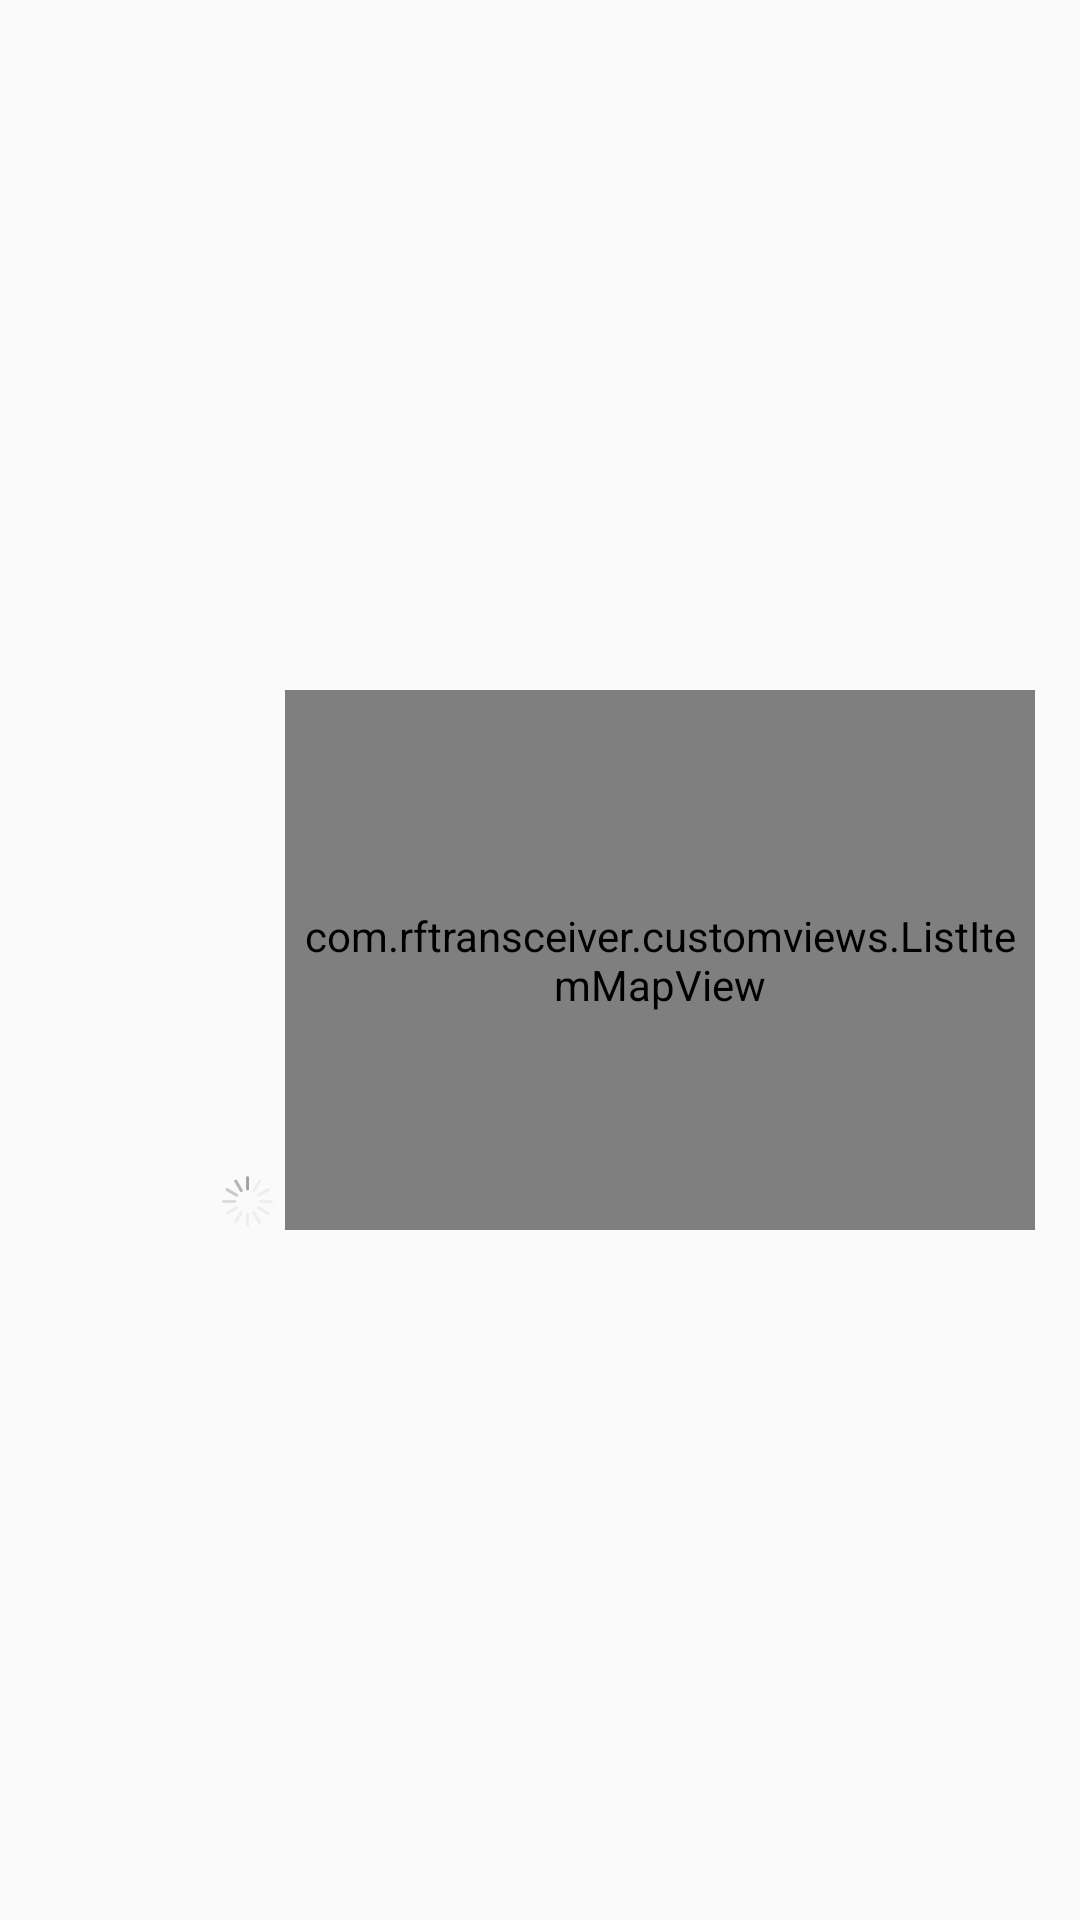

Layout XML and referenced resources for this Android screen:
<!-- AndroidManifest.xml: application theme Theme.AppCompat.Light.NoActionBar -->
<!-- res/layout/list_right_address.xml -->
<?xml version="1.0" encoding="utf-8"?>
<RelativeLayout xmlns:android="http://schemas.android.com/apk/res/android"
    android:layout_width="match_parent" android:layout_height="wrap_content"
    android:paddingTop="10dp"
    android:paddingBottom="10dp"
    >

    <com.rftransceiver.customviews.ListItemMapView
        android:layout_width="250dp"
        android:layout_height="180dp"
        android:id="@+id/listmapview_right"
        android:padding="1dp"
        android:layout_centerVertical="true"
        android:layout_alignParentEnd="true"
        android:layout_marginEnd="15dp"
        android:layout_marginStart="3dp"
        android:background="@drawable/frame_map_bg"
        >

        <com.baidu.mapapi.map.MapView
            android:layout_width="match_parent"
            android:layout_height="match_parent"
            android:id="@+id/mapview_list_right"
            />

        <TextView
            android:layout_width="wrap_content"
            android:layout_height="wrap_content"
            android:layout_alignBottom="@+id/mapview_list_right"
            android:layout_alignStart="@+id/mapview_list_right"
            android:layout_alignEnd="@+id/mapview_list_right"
            android:background="@drawable/bottom_corner"
            android:padding="5dp"
            android:gravity="center"
            android:textColor="@color/white"
            />


    </com.rftransceiver.customviews.ListItemMapView>

    <ImageView
        android:id="@+id/img_address_states_right"
        android:layout_width="19dp"
        android:layout_height="19dp"
        android:layout_toStartOf="@id/listmapview_right"
        android:layout_marginStart="20dp"
        android:layout_alignBottom="@id/listmapview_right"
        android:background="@anim/states_waiting"
        android:layout_centerVertical="true"
        />

    <ImageView
        android:id="@+id/img_address_states_fail"
        android:layout_width="19dp"
        android:layout_height="19dp"
        android:layout_toStartOf="@id/listmapview_right"
        android:layout_marginStart="20dp"
        android:background="@drawable/fail"
        android:layout_centerVertical="true"
        android:visibility="invisible"/>


</RelativeLayout>
<!-- resources referenced by this layout -->
<resources>
  <color name="white">#fff</color>
  <!-- drawable bottom_corner (drawable) -->
  <?xml version="1.0" encoding="utf-8"?>
  <shape xmlns:android="http://schemas.android.com/apk/res/android"
      android:shape="rectangle">
  
      <corners android:bottomLeftRadius="5dp"
          android:bottomRightRadius="5dp"
          android:topLeftRadius="0dp"
          android:topRightRadius="0dp"
          />
  
      <solid android:color="#90110e08"/>
  
  </shape>
  <!-- drawable fail: png bitmap (drawable, 4842 bytes) -->
  <!-- drawable frame_map_bg (drawable) -->
  <?xml version="1.0" encoding="utf-8"?>
  <selector xmlns:android="http://schemas.android.com/apk/res/android">
  
      <item android:state_pressed="false">
          <shape android:shape="rectangle">
              <corners android:radius="5dp"/>
              <solid android:color="@android:color/transparent"/>
              <stroke android:width="1dp" android:color="@color/blue_without_press"/>
          </shape>
      </item>
  
      <item android:state_pressed="true">
          <shape android:shape="rectangle">
              <corners android:radius="5dp"/>
              <solid android:color="@android:color/transparent"/>
              <stroke android:width="1dp" android:color="@color/blue_with_press"/>
          </shape>
      </item>
  
  </selector>
  <color name="blue_without_press">#0060b1</color>
  <color name="blue_with_press">#02203c</color>
</resources>
